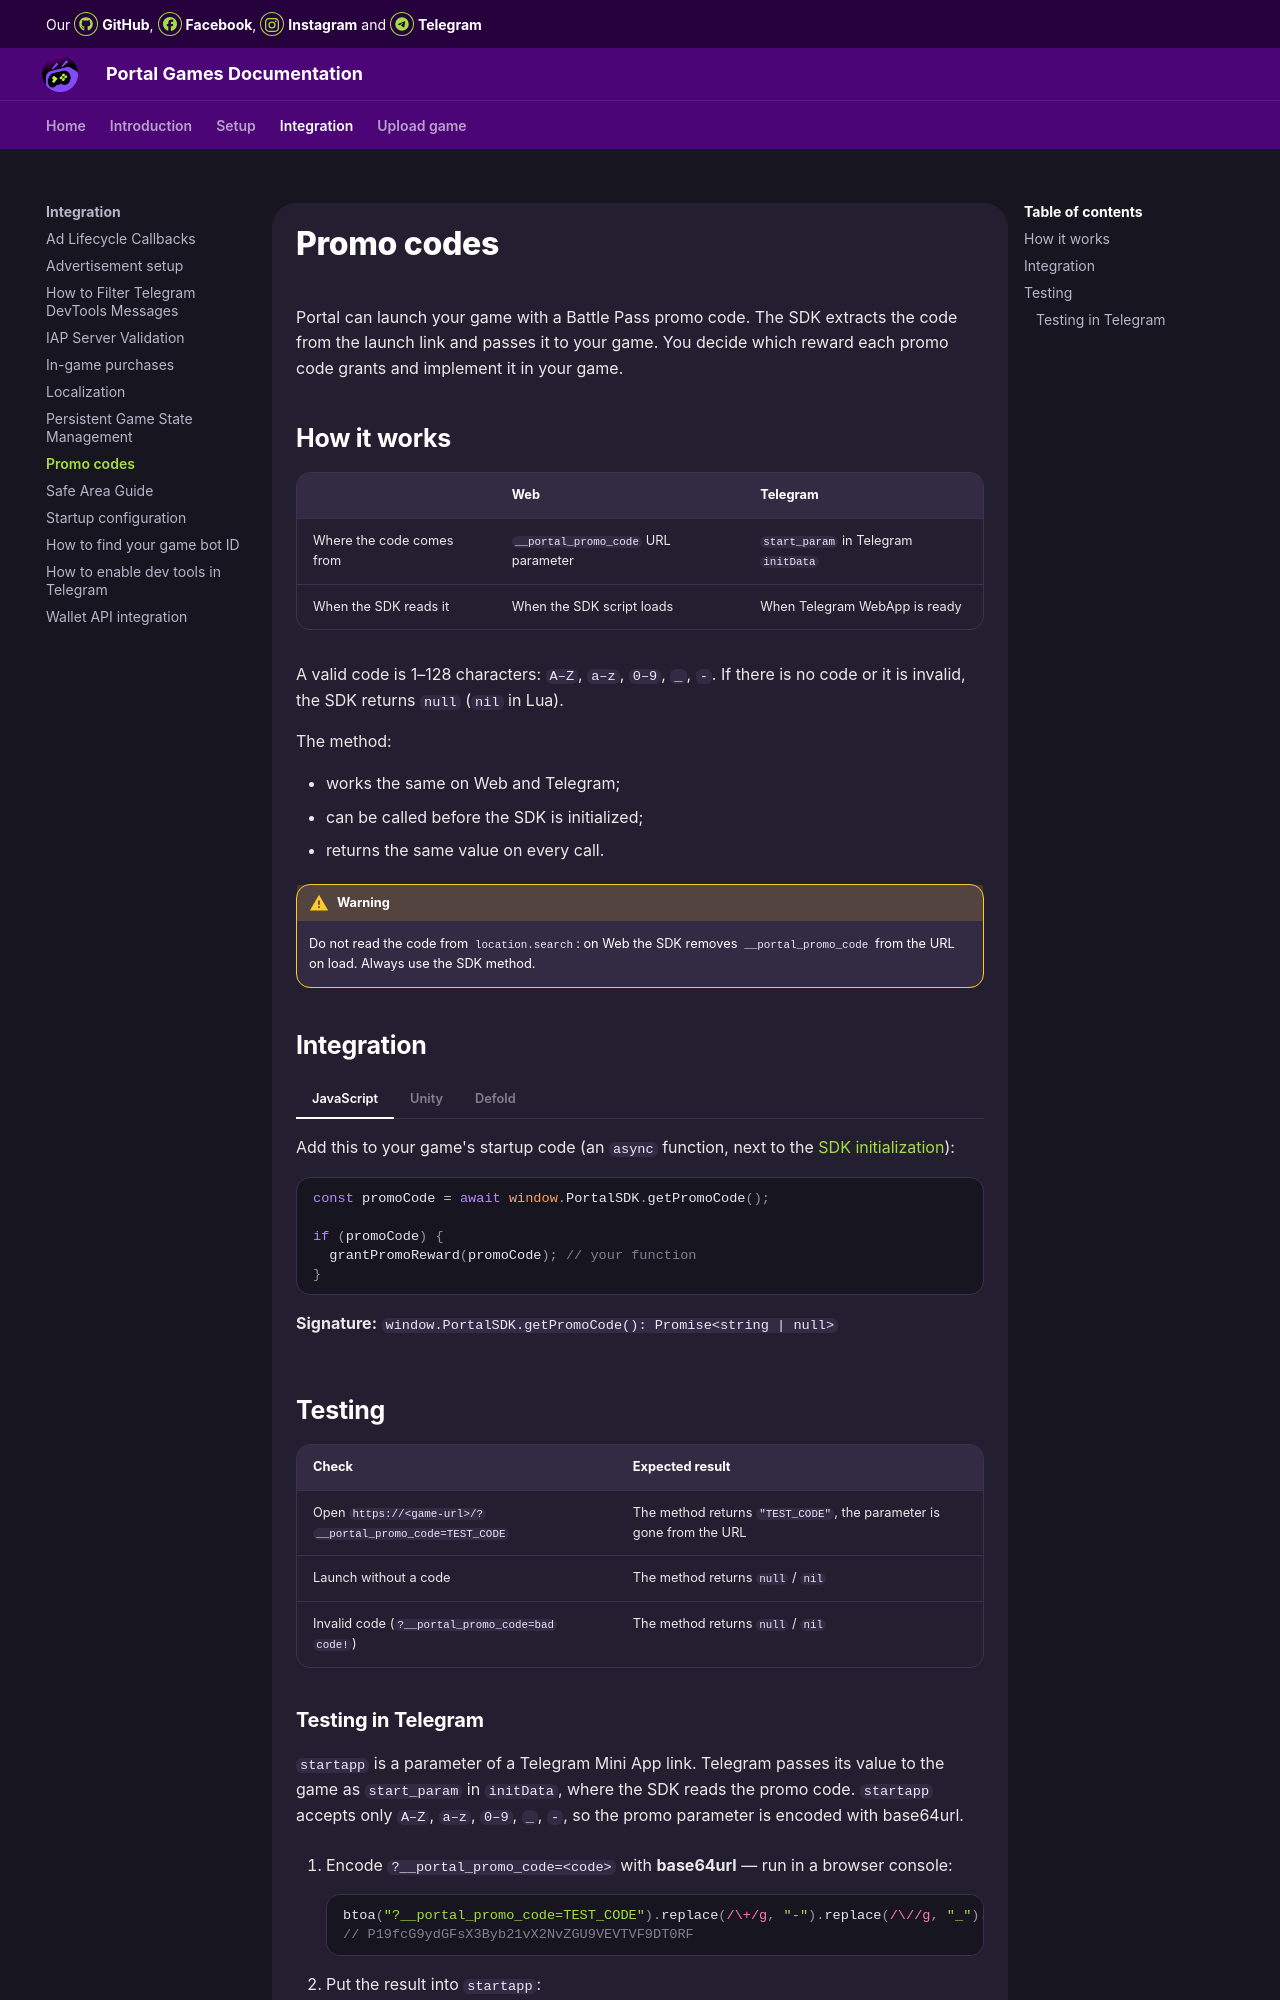

repository: MagistrAVSH/OrbitDocs · page: integration/promo-codes/index.html · generator: mkdocs

# Promo codes

Portal can launch your game with a Battle Pass promo code. The SDK extracts the code from the launch link and passes it to your game. You decide which reward each promo code grants and implement it in your game.

## How it works

| | Web | Telegram |
| :--- | :--- | :--- |
| Where the code comes from | `__portal_promo_code` URL parameter | `start_param` in Telegram `initData` |
| When the SDK reads it | When the SDK script loads | When Telegram WebApp is ready |

A valid code is 1–128 characters: `A–Z`, `a–z`, `0–9`, `_`, `-`. If there is no code or it is invalid, the SDK returns `null` (`nil` in Lua).

The method:

- works the same on Web and Telegram;
- can be called before the SDK is initialized;
- returns the same value on every call.

!!! warning
    Do not read the code from `location.search`: on Web the SDK removes `__portal_promo_code` from the URL on load. Always use the SDK method.

## Integration

=== "JavaScript"

    Add this to your game's startup code (an `async` function, next to the [SDK initialization](/setup/0-javascript/)):

    ```JS
    const promoCode = await window.PortalSDK.getPromoCode();

    if (promoCode) {
      grantPromoReward(promoCode); // your function
    }
    ```

    **Signature:** `window.PortalSDK.getPromoCode(): Promise<string | null>`

=== "Unity"

    Add this to the `Start()` method of a script on a GameObject in your **first scene** (for example, your game bootstrap script). Make `Start()` `async`:

    ```C#
    using Orbit;
    using UnityEngine;

    public class GameBootstrap : MonoBehaviour
    {
        async void Start()
        {
            string promoCode = await PortalSDK.GetPromoCode();

            if (promoCode != null)
            {
                GrantPromoReward(promoCode); // your method
            }
        }
    }
    ```

    **Signature:** `Task<string> PortalSDK.GetPromoCode()` — returns `null` if there is no code.

    !!! warning
        Do not use `PortalSDK.GetStartParam()` for promo codes: for promo links it returns the encoded `startapp` value, not the code.

=== "Defold"

    Add this to the `init(self)` function of a script (`.script`) attached to a game object in your **bootstrap collection** (the collection set in `game.project` → `bootstrap` → `main_collection`):

    ```LUA
    function init(self)
        portalsdk.get_promo_code(function(self, promo_code)
            if promo_code then
                grant_promo_reward(promo_code) -- your function
            end
        end)
    end
    ```

    **Signature:** `portalsdk.get_promo_code(callback)` — the callback receives `(self, promo_code)`, where `promo_code` is `nil` if there is no code.

## Testing

| Check | Expected result |
| :--- | :--- |
| Open `https://<game-url>/?__portal_promo_code=TEST_CODE` | The method returns `"TEST_CODE"`, the parameter is gone from the URL |
| Launch without a code | The method returns `null` / `nil` |
| Invalid code (`?__portal_promo_code=bad code!`) | The method returns `null` / `nil` |
